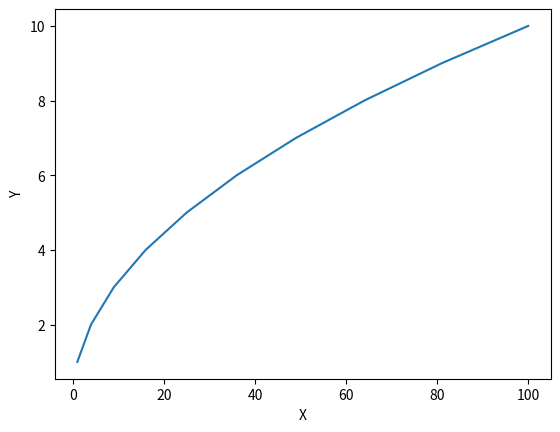

Write Python code to recreate this figure.
# %%
import matplotlib
import matplotlib.pyplot as plt
matplotlib.use("pdf")
# %%
xaxis =[1, 4, 9, 16, 25, 36, 49, 64, 81, 100]
yaxis =[1, 2, 3, 4, 5, 6, 7, 8, 9, 10]
# %%
plt.plot(xaxis, yaxis)
plt.xlabel("X")
plt.ylabel("Y")
# %%
plt.savefig("squares.png")

plt.show()
